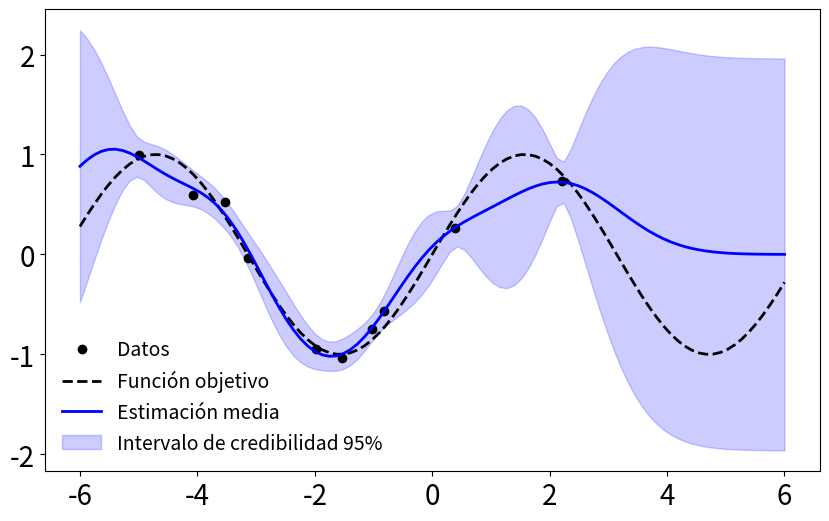

Generate this figure with matplotlib: (Note: this script raises an exception after producing the figure.)
import numpy as np
import matplotlib.pyplot as plt

# Define the RBF kernel (covariance function)
def rbf_kernel(X1, X2, length_scale=1.0, variance=1.0):
    sqdist = np.sum(X1**2, 1).reshape(-1, 1) + np.sum(X2**2, 1) - 2 * np.dot(X1, X2.T)
    return variance * np.exp(-0.5 / length_scale**2 * sqdist)

# Gaussian Process class
class GaussianProcess:
    def __init__(self, kernel=rbf_kernel, mean_function=None):
        self.kernel = kernel
        self.mean_function = mean_function if mean_function else self.zero_mean
    def zero_mean(self, X):
        return np.zeros((X.shape[0], 1))
    def fit(self, X_train, y_train, noise=1e-10):
        self.X_train = X_train
        self.y_train = y_train
        self.noise = noise
        self.K = self.kernel(X_train, X_train) + noise * np.eye(len(X_train))
        self.K_inv = np.linalg.inv(self.K)
    def predict(self, X_test):
        K_star = self.kernel(self.X_train, X_test)
        K_star_star = self.kernel(X_test, X_test)
        mu_star = self.mean_function(X_test) + K_star.T.dot(self.K_inv).dot(self.y_train - self.mean_function(self.X_train))
        cov_star = K_star_star - K_star.T.dot(self.K_inv).dot(K_star)
        return mu_star, cov_star


# Generate some training data
np.random.seed(1)
X_train = np.random.uniform(-5, 5, (10, 1))
y_train = np.sin(X_train) + 0.1 * np.random.randn(10, 1)

# Fit the Gaussian Process model
gp = GaussianProcess()
gp.fit(X_train, y_train, noise=.01)

# Generate test points and make predictions
X_test = np.linspace(-6, 6, 100).reshape(-1, 1)
mu_test, cov_test = gp.predict(X_test)

# Plot the results
plt.figure(figsize=(10, 6))
plt.plot(X_train, y_train, 'ro', label='Datos',color="black")
plt.plot(X_test, np.sin(X_test),  '--', color="black", label='Función objetivo',linewidth=2)
plt.plot(X_test, mu_test, 'b', label='Estimación media', linewidth=2)
plt.fill_between(X_test.ravel(), 
                 mu_test.ravel() - 1.96 * np.sqrt(np.diag(cov_test)), 
                 mu_test.ravel() + 1.96 * np.sqrt(np.diag(cov_test)), 
                 alpha=0.2, color='b', label='Intervalo de credibilidad 95%')
ax = plt.gca()
ax.tick_params(axis='both', labelsize=20)
legend = plt.legend(loc="lower left",fontsize=14, edgecolor=(0, 0, 0, 0), facecolor=(1, 1, 1, 0))
legend.get_frame().set_alpha(None)
legend.get_frame().set_facecolor((0, 0, 0, 0))
plt.savefig("pdf/GaussianProcess.pdf",bbox_inches='tight')
plt.savefig('png/GaussianProcess.png', bbox_inches='tight', transparent=False)
plt.close()



